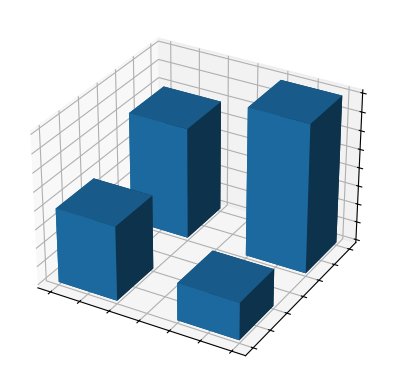

The script that saved this image:
import matplotlib.pyplot as plt
import numpy as np

x = [1, 1, 2, 2]
y = [1, 2, 1, 2]
z = [0, 0, 0, 0]
dx = np.ones_like(x)*0.5
dy = np.ones_like(x)*0.5
dz = [2, 3, 1, 4]

# Plot
fig, ax = plt.subplots(subplot_kw={"projection": "3d"})
ax.bar3d(x, y, z, dx, dy, dz)

ax.set(xticklabels=[],
       yticklabels=[],
       zticklabels=[])

#plt.show()
plt.savefig('3dbars.png')
